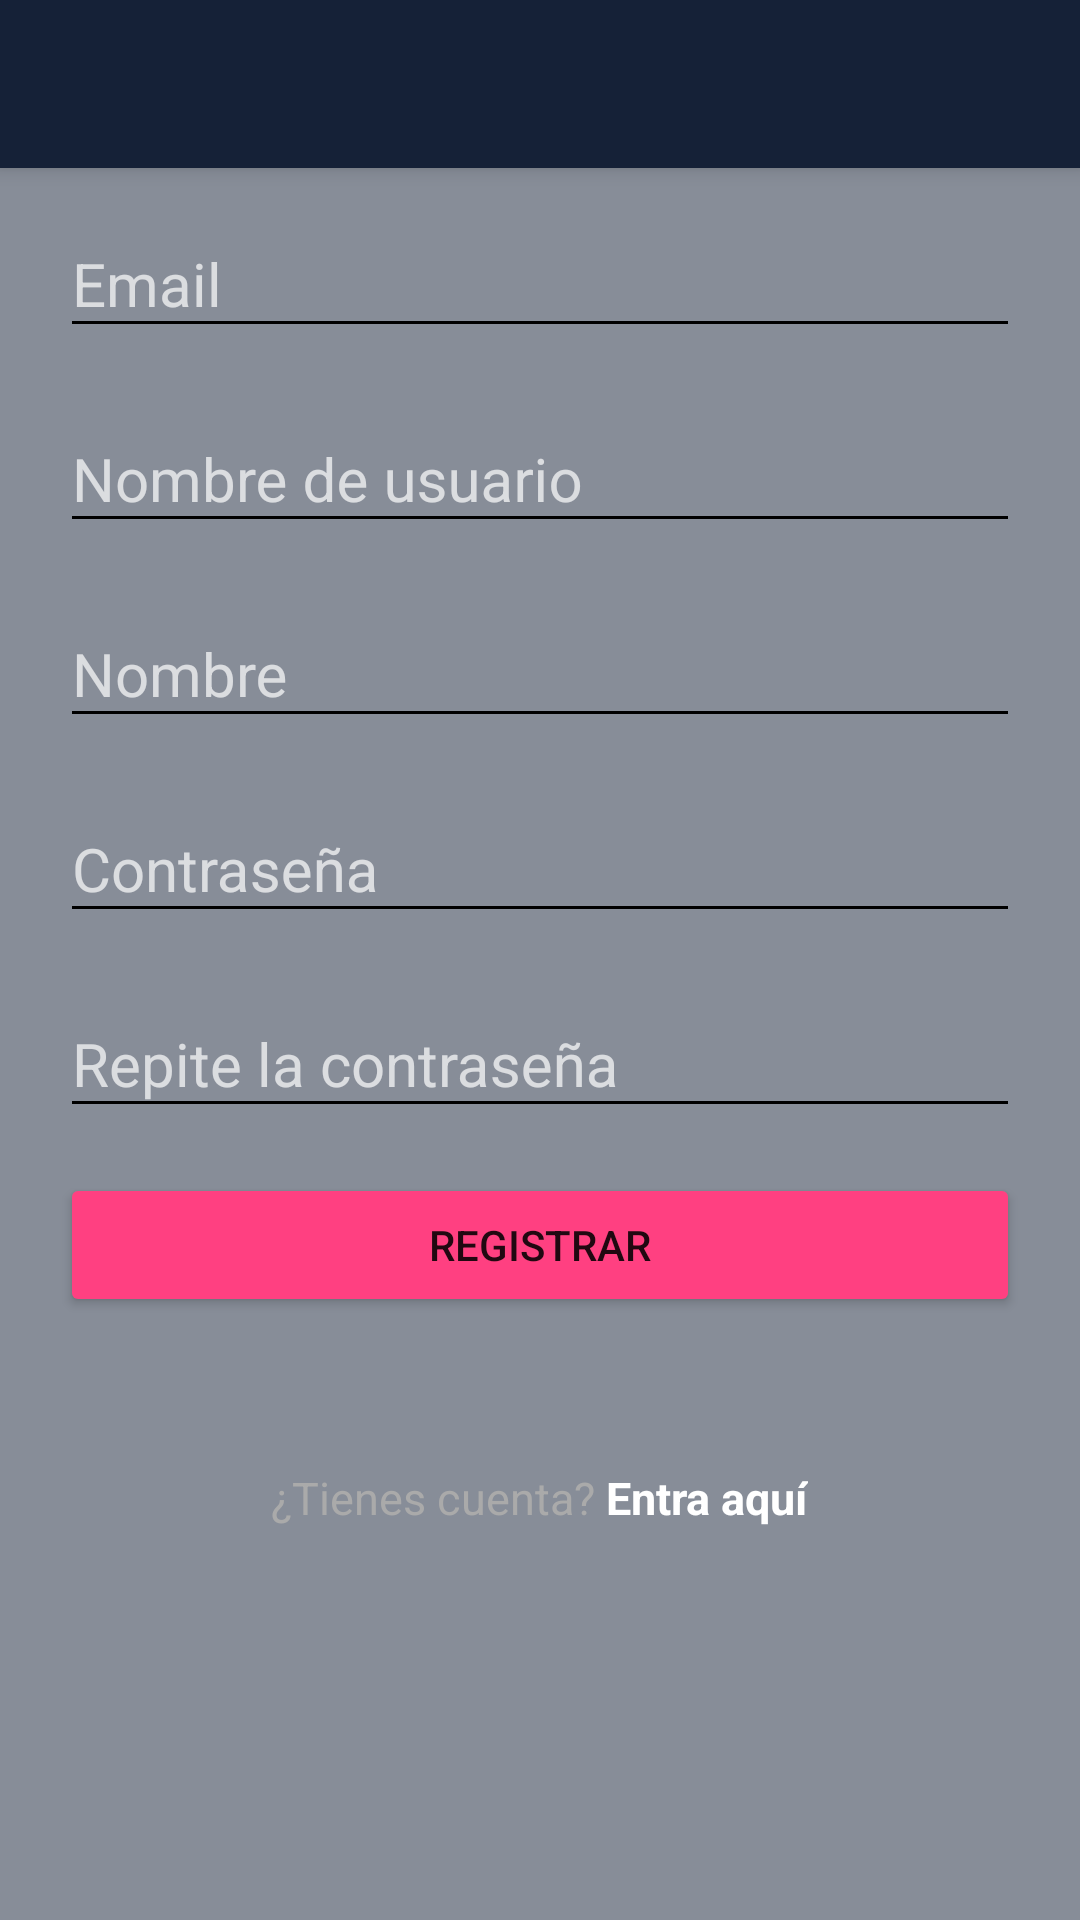

The Android layout XML behind this screen, and the referenced resources:
<!-- AndroidManifest.xml: application theme AppTheme -->
<!-- res/layout/activity_signup.xml -->
<?xml version="1.0" encoding="utf-8"?>
<android.support.design.widget.CoordinatorLayout
    xmlns:android="http://schemas.android.com/apk/res/android"
    xmlns:app="http://schemas.android.com/apk/res-auto"
    xmlns:tools="http://schemas.android.com/tools"
    android:id="@+id/coordinatorLayout"
    android:layout_width="match_parent"
    android:layout_height="match_parent"
    android:fitsSystemWindows="true"
    tools:context=".view.SignupActivity"
    >

    <ImageView
        android:layout_width="match_parent"
        android:layout_height="match_parent"
        android:src="@drawable/background"
        android:scaleType="center"
        />

    <View
        android:layout_width="match_parent"
        android:layout_height="match_parent"
        android:background="@color/colorPrimary"
        android:alpha=".5"/>

    <android.support.design.widget.AppBarLayout
        android:layout_width="match_parent"
        android:layout_height="wrap_content"
        android:theme="@style/AppTheme.AppBarOverlay">

        <android.support.v7.widget.Toolbar
            android:id="@+id/toolbar"
            android:layout_width="match_parent"
            android:layout_height="?attr/actionBarSize"
            android:background="?attr/colorPrimary"
            app:theme="@style/ThemeOverlay.AppCompat.Dark.ActionBar"
            />

    </android.support.design.widget.AppBarLayout>

    <ScrollView
            android:layout_width="match_parent"
            android:layout_height="match_parent"
            android:fillViewport="true"
            app:layout_behavior="@string/appbar_scrolling_view_behavior">

            <LinearLayout
                android:layout_width="match_parent"
                android:layout_height="match_parent"
                android:orientation="vertical"
                android:paddingHorizontal="20sp"
                >
                <android.support.design.widget.TextInputLayout
                    android:layout_width="match_parent"
                    android:layout_height="wrap_content"
                    android:theme="@style/EditTextWhite"
                    android:layout_marginVertical="5dp">

                    <android.support.design.widget.TextInputEditText
                        android:layout_width="match_parent"
                        android:layout_height="wrap_content"
                        android:hint="Email"
                        android:textSize="20sp"
                        android:textColor="@color/colorAccent"
                        android:inputType="textEmailAddress"/>

                </android.support.design.widget.TextInputLayout>

                <android.support.design.widget.TextInputLayout
                    android:layout_width="match_parent"
                    android:layout_height="wrap_content"
                    android:theme="@style/EditTextWhite"
                    android:layout_marginVertical="5dp">

                    <android.support.design.widget.TextInputEditText
                        android:layout_width="match_parent"
                        android:layout_height="wrap_content"
                        android:hint="Nombre de usuario"
                        android:textSize="20sp"
                        android:textColor="@color/colorAccent"
                        android:inputType="text"/>

                </android.support.design.widget.TextInputLayout>

                <android.support.design.widget.TextInputLayout
                    android:layout_width="match_parent"
                    android:layout_height="wrap_content"
                    android:theme="@style/EditTextWhite"
                    android:layout_marginVertical="5dp">

                    <android.support.design.widget.TextInputEditText
                        android:layout_width="match_parent"
                        android:layout_height="wrap_content"
                        android:hint="Nombre"
                        android:textSize="20sp"
                        android:textColor="@color/colorAccent"
                        android:inputType="text"/>

                </android.support.design.widget.TextInputLayout>

                <android.support.design.widget.TextInputLayout
                    android:layout_width="match_parent"
                    android:layout_height="wrap_content"
                    android:theme="@style/EditTextWhite"
                    android:layout_marginVertical="5dp">

                    <android.support.design.widget.TextInputEditText
                        android:layout_width="match_parent"
                        android:layout_height="wrap_content"
                        android:hint="Contraseña"
                        android:inputType="textPassword"
                        android:textSize="20sp"
                        android:textColor="@color/colorAccent"
                        />

                </android.support.design.widget.TextInputLayout>

                <android.support.design.widget.TextInputLayout
                    android:layout_width="match_parent"
                    android:layout_height="wrap_content"
                    android:theme="@style/EditTextWhite"
                    android:layout_marginVertical="5dp">

                    <android.support.design.widget.TextInputEditText
                        android:layout_width="match_parent"
                        android:layout_height="wrap_content"
                        android:hint="Repite la contraseña"
                        android:inputType="textPassword"
                        android:textSize="20sp"
                        android:textColor="@color/colorAccent"
                        />

                </android.support.design.widget.TextInputLayout>

                <Button
                    android:layout_width="match_parent"
                    android:layout_height="wrap_content"
                    android:text="Registrar"
                    android:theme="@style/RaiseButtonDark"
                    android:layout_marginVertical="10dp"/>

                <LinearLayout
                    android:layout_width="match_parent"
                    android:layout_height="wrap_content"
                    android:layout_marginTop="40dp"
                    android:gravity="center"
                    android:orientation="horizontal">

                    <TextView
                        android:layout_width="wrap_content"
                        android:layout_height="wrap_content"
                        android:text="¿Tienes cuenta? "
                        android:textColor="#AAA"
                        android:textSize="15sp" />

                    <TextView
                        android:layout_width="wrap_content"
                        android:layout_height="wrap_content"
                        android:onClick="goToLogin"
                        android:text="Entra aquí"
                        android:textColor="#FFF"
                        android:textSize="15sp"
                        android:textStyle="bold" />

                </LinearLayout>

            </LinearLayout>

        </ScrollView>

</android.support.design.widget.CoordinatorLayout>
<!-- resources referenced by this layout -->
<resources>
  <color name="colorAccent">#FF4081</color>
  <color name="colorPrimary">#152137</color>
  <style name="AppTheme.AppBarOverlay" parent="ThemeOverlay.AppCompat.Dark.ActionBar" />
  <style name="EditTextWhite" parent="TextAppearance.AppCompat">
          <item name="colorPrimary">@color/colorAccent</item>
          <item name="colorControlNormal">@color/editTextHint</item>
          <item name="colorControlActivated">@color/colorAccent</item>
      </style>
  <style name="RaiseButtonDark" parent="Theme.AppCompat.Light">
          <item name="colorButtonNormal">@color/colorAccent</item>
          <item name="colorControlHighlight">#CCC</item>
      </style>
  <style name="AppTheme" parent="Theme.AppCompat.Light.NoActionBar">
          
          <item name="colorPrimary">@color/colorPrimary</item>
          <item name="colorPrimaryDark">@color/colorPrimaryDark</item>
          <item name="colorAccent">@color/colorAccent</item>
          <item name="coordinatorLayoutStyle">@style/Widget.Support.CoordinatorLayout</item>
      </style>
  <color name="colorPrimaryDark">#152137</color>
</resources>
